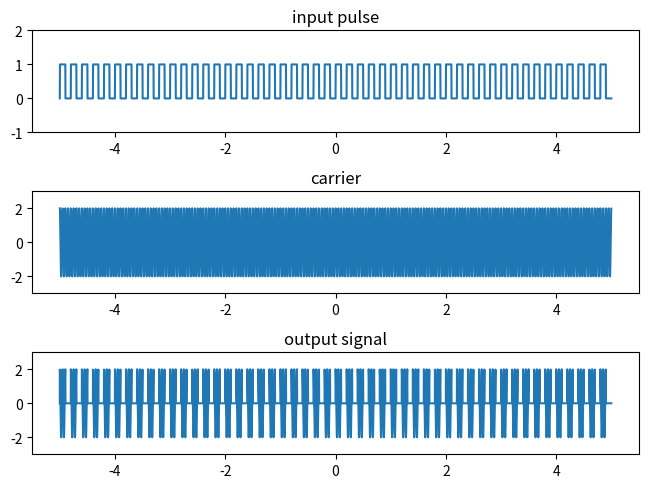

This chart was generated by the following Python code:
# importing numpy module for generating arrays of numbers
import numpy as np
# importing scipy module for generating signals
from scipy import signal
# importing matplotlib for displaying signals
import matplotlib.pyplot as plt



if __name__ == "__main__":
    a = 2
    w = 20

    t = np.linspace(-5, 5, 10000, endpoint=False)
    sig = 0.5 * (signal.square(2 * np.pi * 5 * t) + 1)
    car = a * np.cos(2 * np.pi * t * w)

    plt.subplot(3, 1, 1)

    plt.title("input pulse")
    plt.plot(t, sig)
    plt.ylim(-1, 2)

    plt.subplot(3, 1, 2)

    plt.title("carrier")
    plt.plot(t, car)
    plt.ylim(-1 + (-1) * a, a + 1)

    plt.subplot(3, 1, 3)

    plt.title("output signal")
    plt.plot(t, np.multiply(sig, car))
    plt.ylim(-1 + (-1) * a, a + 1)

    plt.tight_layout(pad=0.4, w_pad=0.5, h_pad=1.0)
    plt.show()